Run: headless pygame with SDL's dummy video driver; simulated clock (each Clock.tick advances the game by its frame time, no real sleeping); random seed 0; keys injected as events and as key.get_pressed() state; mouse plan: one left click at the window centre at the start of phase 2, then a move to the lower-right quarter at the start of phase 3.
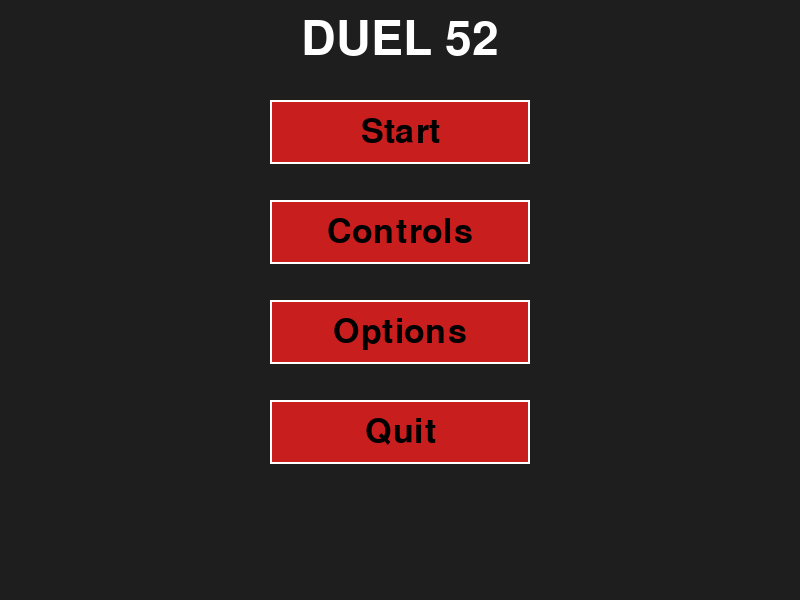
Frame 1 of 4 · flips 1–60 · no input
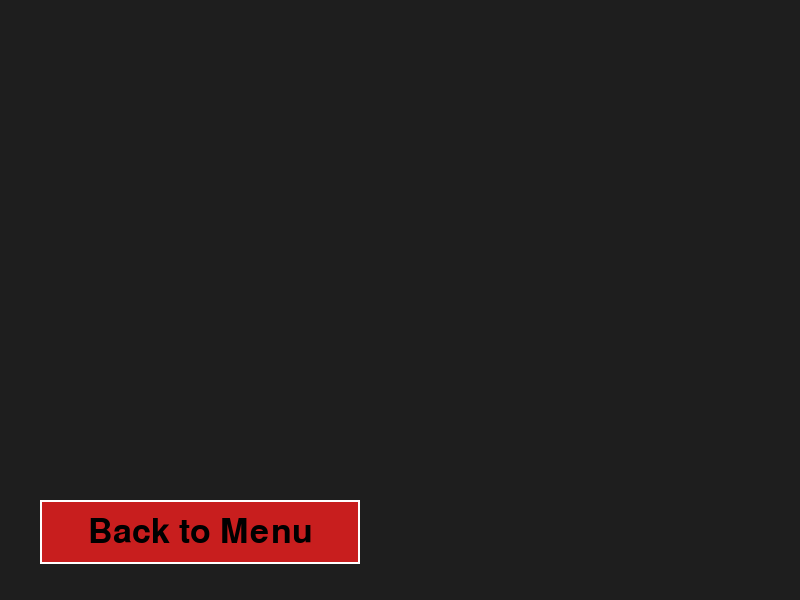
Frame 2 of 4 · flips 61–180 · clicked the window centre · tapped SPACE, RETURN · held RIGHT (→), D
Frame 3 of 4 · flips 181–300 · moved the mouse to the lower-right quarter · held DOWN (↓), S · screen unchanged from frame 2, image omitted
Frame 4 of 4 · flips 301–420 · held LEFT (←), A, UP (↑), W · screen unchanged from frame 3, image omitted

The pygame program that drew these frames:

import pygame
import sys

pygame.init()

SCREEN_WIDTH, SCREEN_HEIGHT = 800, 600
screen = pygame.display.set_mode((SCREEN_WIDTH, SCREEN_HEIGHT))
pygame.display.set_caption("Game Draft")

clock = pygame.time.Clock()

WHITE = (255, 255, 255)
BLACK = (0, 0, 0)
DARKGRAY = (30, 30, 30)
LIGHTGRAY = (200, 200, 200)
BLUE = (0, 120, 215)
GREEN = (0, 180, 0)
RED = (200, 30, 30)


TITLE_FONT = pygame.font.SysFont("Arial", 70)
BUTTON_FONT = pygame.font.SysFont("Arial", 50)
GAME_FONT = pygame.font.SysFont("Arial", 70)

MENU = "menu"
GAME_START = "game_start"
GAME = "game"
OPTIONS = "options"
CONTROLS = "controls"
current_state = MENU

# Rectangles
# (x coordinate, y coordinate, width, height)
button_width, button_height = 260, 64
centered_width = (SCREEN_WIDTH // 2) - (button_width // 2)
# Menu Rectangles
start_rect = pygame.Rect(centered_width, 100, button_width, button_height)
controls_rect = pygame.Rect(centered_width, 200, button_width, button_height)
options_rect = pygame.Rect(centered_width, 300, button_width, button_height)
quit_rect = pygame.Rect(centered_width, 400, button_width, button_height)
# Start Up Rectangles
back_rect = pygame.Rect(40, 500, button_width + 60, button_height)
begin_rect = pygame.Rect(500, 500, button_width, button_height)

# Game Rectangles
x, y = centered_width, 200
x2, y2 = centered_width, 100
test_card_rect = pygame.Rect(x, y, 100, 200)
test_card_rect2 = pygame.Rect(x2, y2, 100, 200)

rectangles = ["1", "2", "3", "4", "5"]
new_rectangles = []

# Card class test
class Card:
    suit: str
    rank: str
    flipped: bool
    health: int

    def __init__(self, suit, rank):
        self.suit = suit
        self.rank = rank
        self.flipped = False
        if rank == "J":
            self.health = 3
        else:
            self.health = 2

def draw_text(text, font, color, surface, x, y, center = True):
    """When I need to draw text, this is the function that I will use to do so.
    -Text is what will be written.
    -Font is the font that it will be written in. I have made two font constants to be used up above.
    -Color is the color that the text will be. I also have constants for colors above.
    -Surface is the surface on which the text will be placed, which is the screen constant.
    -x and y are the coordinates for the text.
    -center = True means that the text will be centered on the x and y instead of that being the upper-left coordinate."""
    text_surf = font.render(text, True, color)
    if center:
        text_rect = text_surf.get_rect(center=(x, y))
    else:
        text_rect = text_surf.get_rect(topleft=(x, y))
    surface.blit(text_surf, text_rect)
    return text_rect

def draw_button(surface, rect, text, font, base_color, hover_color, mouse_pos, border_color = WHITE):
    """This makes buttons where I need them.
    -surface is the surface on which everything is placed, the screen.
    -rect is the predefined details for the button's shape and size.
    -text is the text on the button, which will be put into a draw text function within this one.
    -font is the font of above text, as determined by the above written font variables.
    -base_color is the color that the rectangle will be unless it is hovered over. Use constant colors.
    -hover_color is the color that the rectangle will be when hovered over. Use constant colors.
    -mouse_pos in this case is used to determine if the mouse is over the button. It will take from a function that determines mouse position.
    -border_color is the color of the border that the button has. It will be white unless otherwise specified."""
    
    hovered = rect.collidepoint(mouse_pos)  
    color = hover_color if hovered else base_color
    
    pygame.draw.rect(surface, color, rect) 
    pygame.draw.rect(surface, border_color, rect, 2)  # Determines border thickness
    
    draw_text(text, font, BLACK, surface, rect.centerx, rect.centery) # Adds text to the function

    return hovered

def draw_menu(surface, mouse_pos):
    """Makes the menu title screen.
    -TO DO-
    - Set the background
    - Print the header text 'DUEL 52' 
    - Make the buttons"""
    surface.fill(DARKGRAY)

    draw_text("DUEL 52", TITLE_FONT, WHITE, screen, SCREEN_WIDTH // 2, 40)

    draw_button(screen, start_rect, "Start", BUTTON_FONT, RED, GREEN, mouse_pos)
    draw_button(screen, controls_rect, "Controls", BUTTON_FONT, RED, GREEN, mouse_pos)
    draw_button(screen, options_rect, "Options", BUTTON_FONT, RED, GREEN, mouse_pos)
    draw_button(screen, quit_rect, "Quit", BUTTON_FONT, RED, GREEN, mouse_pos)

def draw_game_startup(surface, mouse_pos):
    """Makes the start up screen before the game begins.
    This screen will have a couple of options for beginning the game.
    - Name each player.
    - Choose if one player will go first or if they want it randomly determined."""
    surface.fill(DARKGRAY)
    draw_text("Set Up", TITLE_FONT, WHITE, screen, SCREEN_WIDTH // 2, 40)
    draw_button(screen, back_rect, "Back to Menu", BUTTON_FONT, RED, GREEN, mouse_pos)
    draw_button(screen, begin_rect, "Begin", BUTTON_FONT, RED, GREEN, mouse_pos)

def draw_controls(surface, mouse_pos):
    """Makes the controls screen"""
    surface.fill(DARKGRAY)
    draw_text("Controls", TITLE_FONT, WHITE, screen, SCREEN_WIDTH // 2, 40)
    draw_button(screen, back_rect, "Back to Menu", BUTTON_FONT, RED, GREEN, mouse_pos)

def draw_options(surface, mouse_pos):
    """Makes the controls screen"""
    surface.fill(DARKGRAY)

    draw_button(screen, back_rect, "Back to Menu", BUTTON_FONT, RED, GREEN, mouse_pos)

def draw_game(surface, mouse_pos):
    '''The game'''
    surface.fill(DARKGRAY)
    draw_button(screen, back_rect, "Back to Menu", BUTTON_FONT, RED, GREEN, mouse_pos)
    
    draw_button(screen, test_card_rect, "A", BUTTON_FONT, RED, GREEN, mouse_pos)
    draw_button(screen, test_card_rect2, "B", BUTTON_FONT, RED, GREEN, mouse_pos)
    make_cards(surface, mouse_pos)

def make_cards(surface, mouse_pos):
    
    x, y = 50, 200
    
    '''I need a list that has all the rectangle variables ie. pygame.Rect(x, y, 100, 200).'''
    for rect in rectangles:
        name = rect
        rect = pygame.Rect(x, y, 100, 200)
        new_rectangles.append(rect)
        draw_button(screen, rect, name, BUTTON_FONT, RED, BLUE, mouse_pos)
        x += 125
        # y += 100
    new_rectangles.append(test_card_rect)
    new_rectangles.append(test_card_rect2)
    
def main():
    """The main game loop."""
    global current_state
    global x, y
    running = True
    while running:
        mouse_pos = pygame.mouse.get_pos()
        if current_state == MENU:
            draw_menu(screen, mouse_pos)
        
        if current_state == GAME_START:
            ''''''
            draw_game_startup(screen, mouse_pos)

        if current_state == OPTIONS:
            draw_options(screen, mouse_pos)

        if current_state == CONTROLS:
            draw_controls(screen, mouse_pos)

        if current_state == GAME:
            draw_game(screen, mouse_pos)

        for event in pygame.event.get():
            if event.type == pygame.QUIT:
                running = False
            if event.type == pygame.MOUSEBUTTONDOWN and event.button == 1: # If the left mouse button is clicked
                    if current_state == MENU:
                        if quit_rect.collidepoint(mouse_pos):
                            running = False
                        if start_rect.collidepoint(mouse_pos):
                            current_state = GAME_START
                        if controls_rect.collidepoint(mouse_pos):
                            current_state = CONTROLS
                        if options_rect.collidepoint(mouse_pos):
                            current_state = OPTIONS
                    
                    if current_state == OPTIONS:
                        if back_rect.collidepoint(mouse_pos):
                            current_state = MENU
                    
                    if current_state == CONTROLS:
                        if back_rect.collidepoint(mouse_pos):
                            current_state = MENU
                    
                    if current_state == GAME_START:
                        if back_rect.collidepoint(mouse_pos):
                            current_state = MENU
                        if begin_rect.collidepoint(mouse_pos):
                            current_state = GAME
                    
                    if current_state == GAME:
                        if back_rect.collidepoint(mouse_pos):
                            current_state = MENU
        
        if current_state == GAME:
            buttons = pygame.mouse.get_pressed()  # returns a tuple: (left, middle, right)
            if buttons[0]:
                if test_card_rect.collidepoint(mouse_pos):
                    x, y = mouse_pos
                    test_card_rect.topleft = (x - 50, y - 100)
                if test_card_rect2.collidepoint(mouse_pos):
                    x2, y2 = mouse_pos
                    test_card_rect2.topleft = (x2 - 50, y2 - 100)
                for rect in new_rectangles:
                    if rect.collidepoint(mouse_pos):
                        x, y = mouse_pos
                        rect.topleft = (x - 50, y - 100)
                        
                        
            
            


        pygame.display.flip()

        clock.tick(60)

main()

pygame.quit()
sys.exit()
